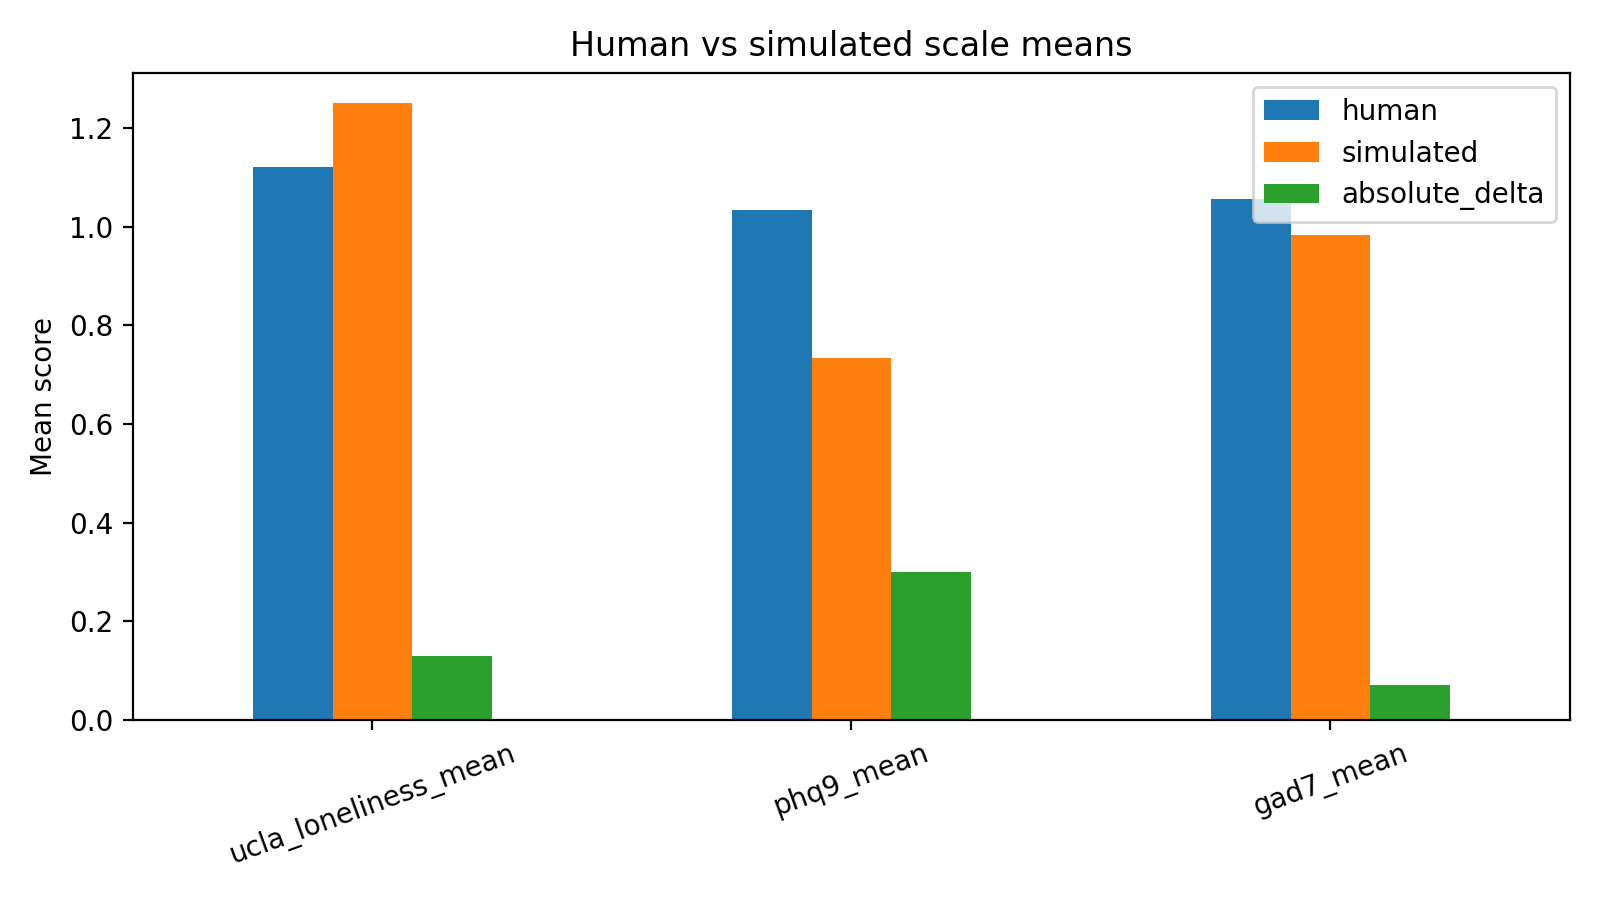

The file beside this chart, header and first rows:
scale, human, simulated, absolute_delta
ucla_loneliness_mean, 1.12, 1.25, 0.1297
phq9_mean, 1.033, 0.7333, 0.3
gad7_mean, 1.055, 0.9839, 0.07143
